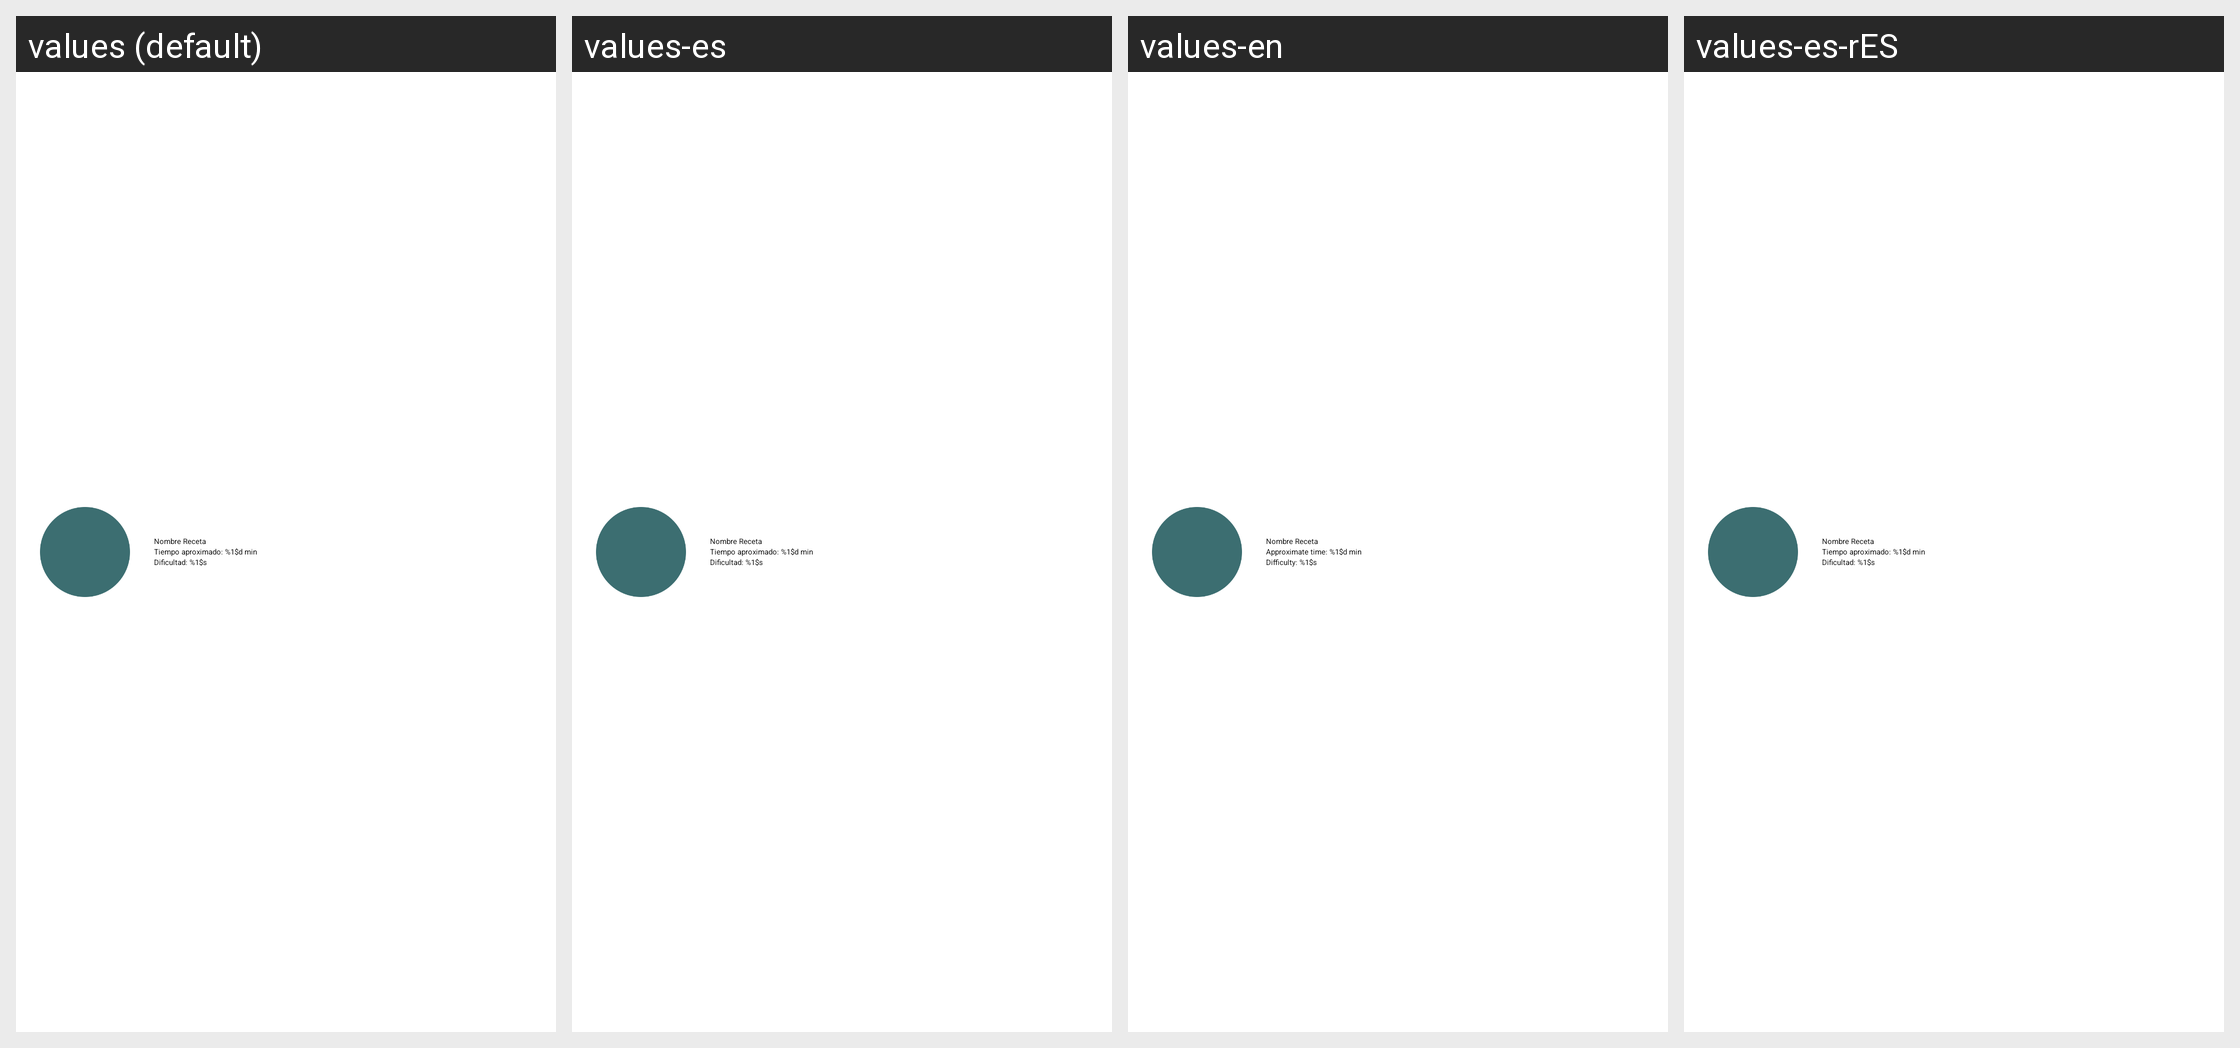

Translations of the strings shown on this Android screen, per locale in the grid:
Android screen res/layout/card_recipe.xml rendered under 4 locales, left to right: values (default), values-es, values-en, values-es-rES. Device: Nexus 5 (rendered at 1080×1920; each locale shown at half size, 540×960, under a caption strip naming it); theme Theme.PantryChef.
Strings drawn on this screen, with the default value and each locale's value (text and hints the layout hard-codes, and strings that could not be matched under every locale, appear in the picture but are not listed):

timeAprox
  values: Tiempo aproximado: %1$d min
  values-es: Tiempo aproximado: %1$d min
  values-en: Approximate time: %1$d min
  values-es-rES: Tiempo aproximado: %1$d min  [from values-es]

difficulty
  values: Dificultad: %1$s
  values-es: Dificultad: %1$s
  values-en: Difficulty: %1$s
  values-es-rES: Dificultad: %1$s  [from values-es]
